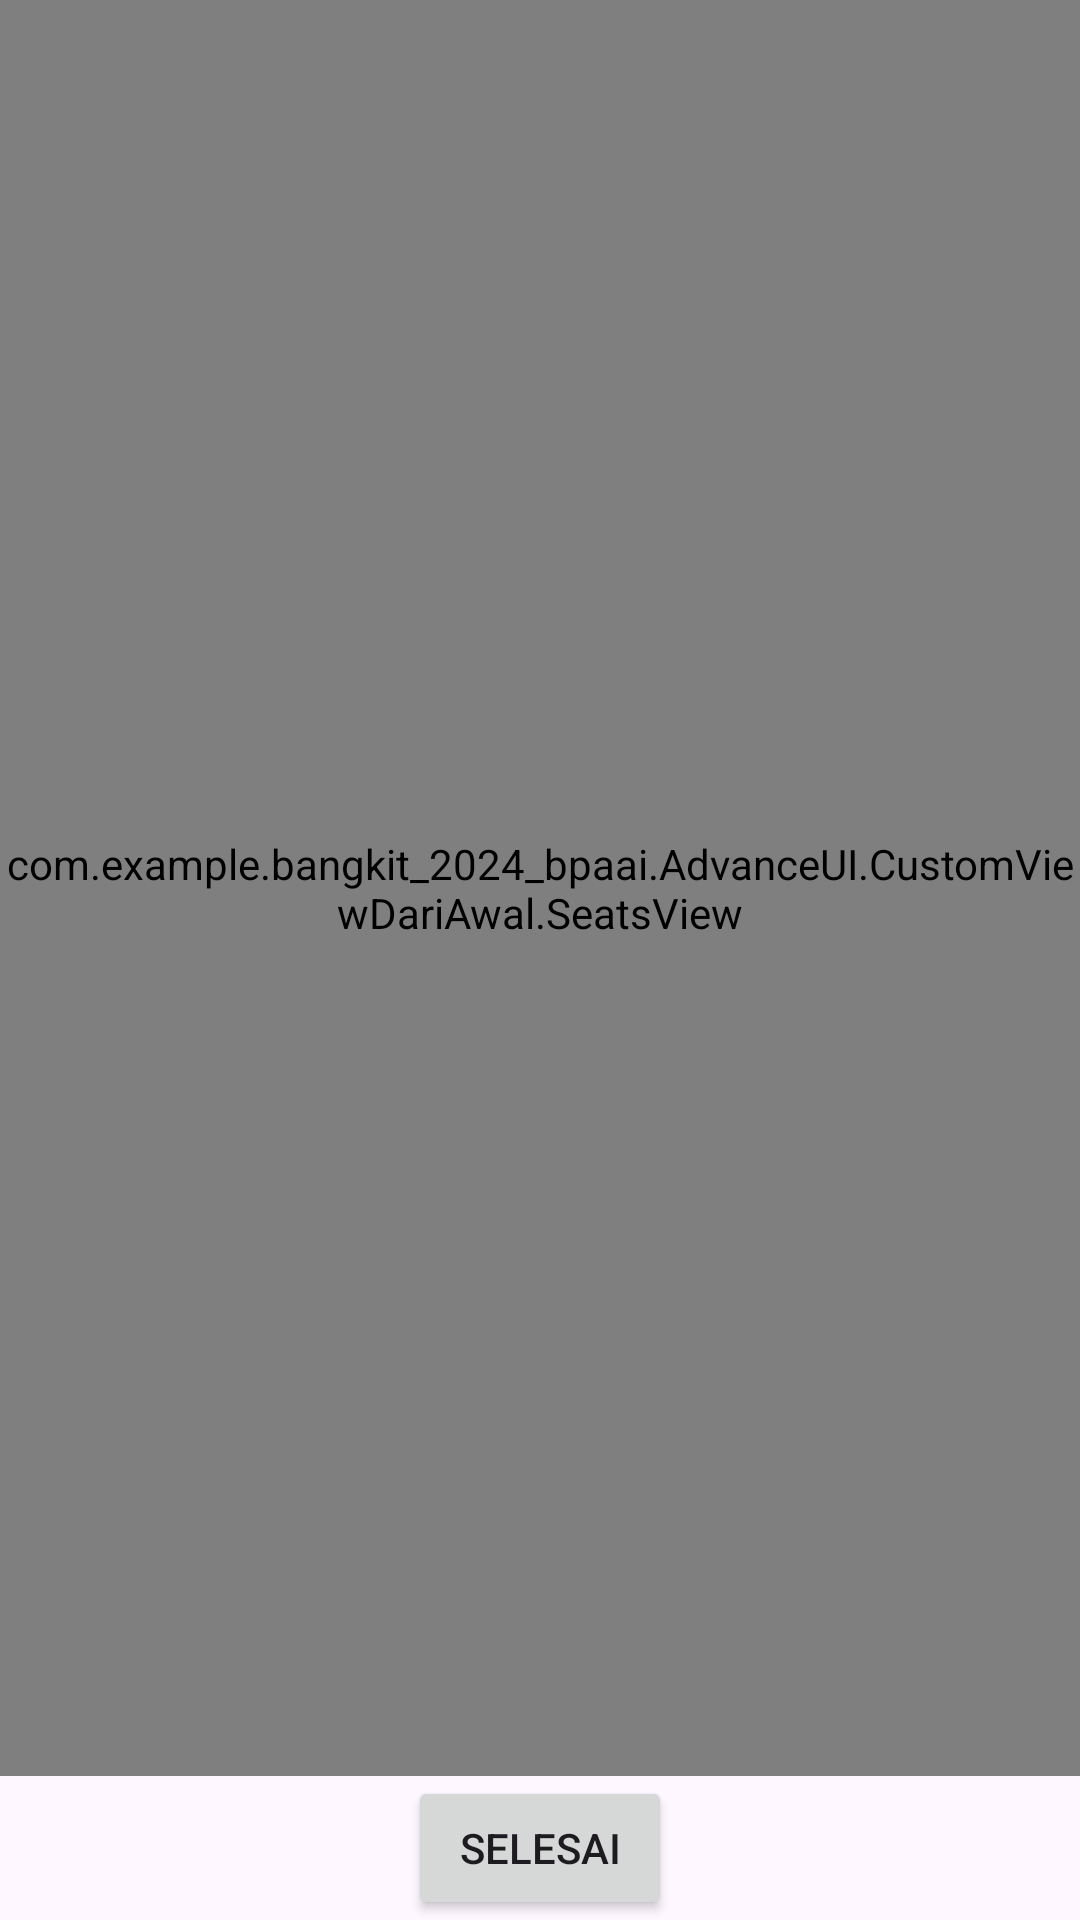

This screen was rendered from an Android layout file. Write that file and the resources it references.
<!-- AndroidManifest.xml: application theme Theme.Bangkit2024BPAAI -->
<!-- res/layout/activity_main_custom_view_dari_awal.xml -->
<?xml version="1.0" encoding="utf-8"?>
<androidx.constraintlayout.widget.ConstraintLayout xmlns:android="http://schemas.android.com/apk/res/android"
    xmlns:app="http://schemas.android.com/apk/res-auto"
    xmlns:tools="http://schemas.android.com/tools"
    android:id="@+id/main"
    android:layout_width="match_parent"
    android:layout_height="match_parent"
    tools:context=".AdvanceUI.CustomViewDariAwal.MainCustomViewDariAwal">

    <com.example.bangkit_2024_bpaai.AdvanceUI.CustomViewDariAwal.SeatsView
        android:id="@+id/seatsView"
        android:layout_width="wrap_content"
        android:layout_height="0dp"
        app:layout_constraintBottom_toTopOf="@+id/finishButton"
        app:layout_constraintEnd_toEndOf="parent"
        app:layout_constraintHorizontal_bias="1.0"
        app:layout_constraintStart_toStartOf="parent"
        app:layout_constraintTop_toTopOf="parent"
        app:layout_constraintVertical_bias="0.0"
        tools:ignore="SpeakableTextPresentCheck" />

    <Button
        android:id="@+id/finishButton"
        android:layout_width="wrap_content"
        android:layout_height="wrap_content"
        android:text="Selesai"
        app:layout_constraintBottom_toBottomOf="parent"
        app:layout_constraintEnd_toEndOf="parent"
        app:layout_constraintStart_toStartOf="parent"
        app:layout_constraintTop_toTopOf="parent"
        app:layout_constraintVertical_bias="1.0" />
</androidx.constraintlayout.widget.ConstraintLayout>
<!-- resources referenced by this layout -->
<resources>
  <style name="Theme.Bangkit2024BPAAI" parent="Base.Theme.Bangkit2024BPAAI" />
  <style name="Base.Theme.Bangkit2024BPAAI" parent="Theme.Material3.DayNight">
          
          <item name="colorPrimary">@color/purple_500</item>
          <item name="colorPrimaryVariant">@color/purple_700</item>
          <item name="colorOnPrimary">@color/white</item>
  
          
          <item name="colorSecondary">@color/teal_200</item>
          <item name="colorSecondaryVariant">@color/teal_700</item>
          <item name="colorOnSecondary">@color/black</item>
  
          
          <item name="android:statusBarColor" tools:targetApi="l">?attr/colorPrimaryVariant</item>
  
          
          
  
  
  
      </style>
  <color name="purple_500">#FF6200EE</color>
  <color name="purple_700">#FF3700B3</color>
  <color name="white">#FFFFFFFF</color>
  <color name="teal_200">#FF03DAC5</color>
  <color name="teal_700">#FF018786</color>
  <color name="black">#FF000000</color>
</resources>
